Run: headless pygame with SDL's dummy video driver; simulated clock (each Clock.tick advances the game by its frame time, no real sleeping); random seed 0; keys injected as events and as key.get_pressed() state; no mouse input.
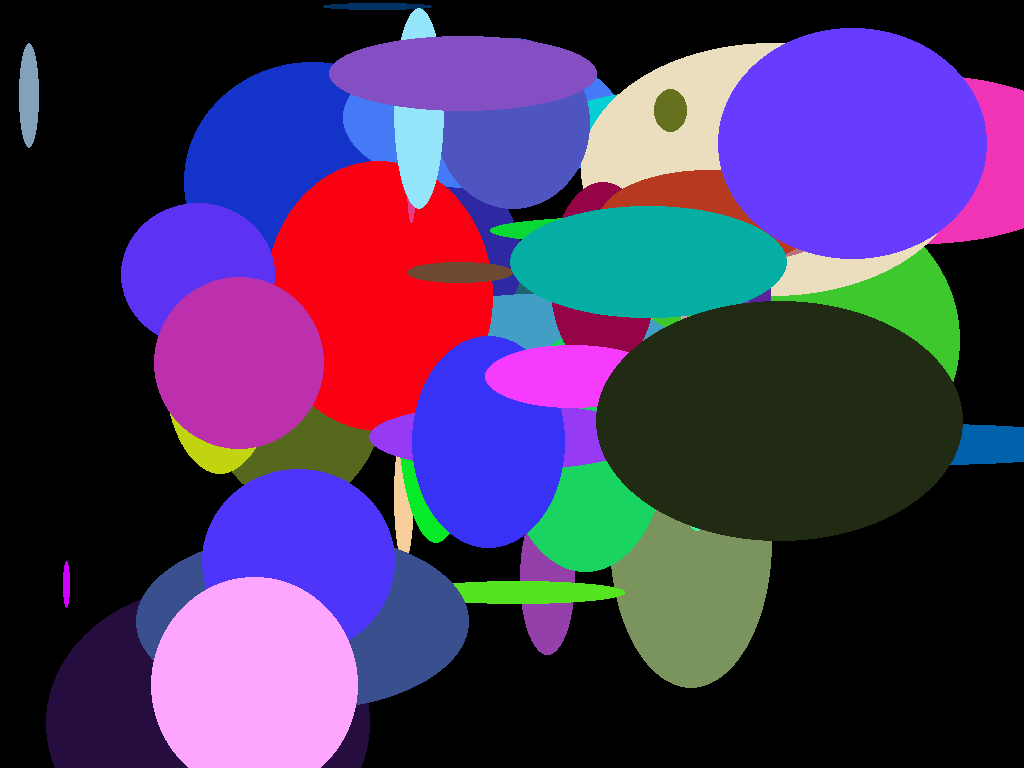
Frame 1 of 4 · flips 1–60 · no input
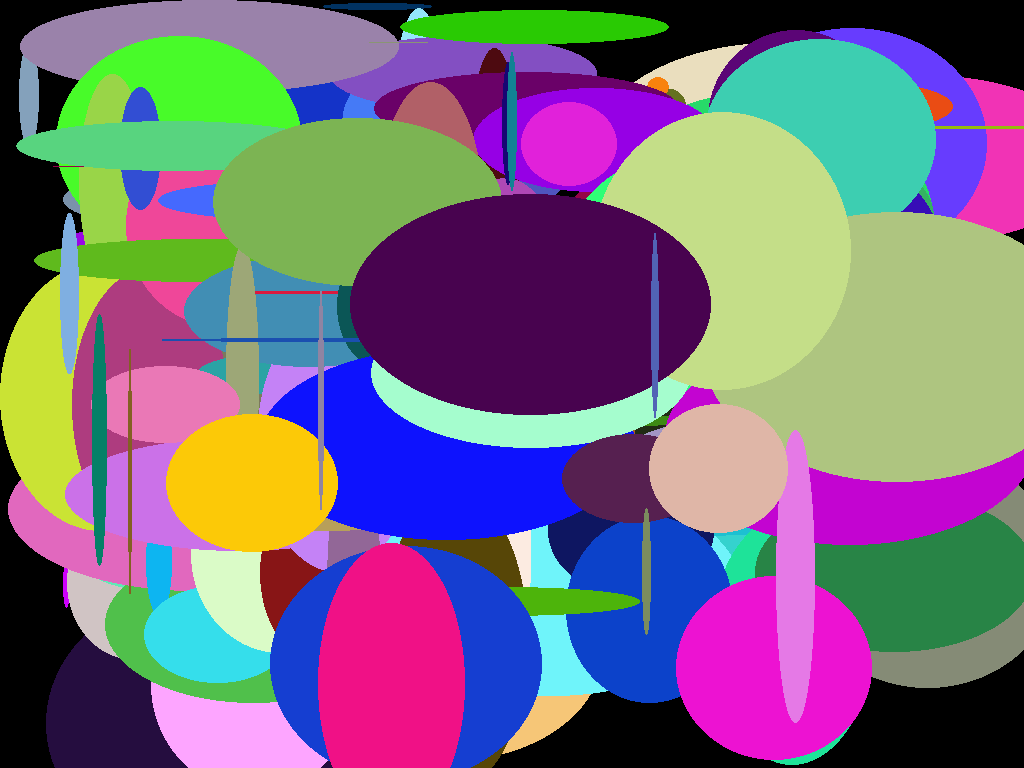
Frame 2 of 4 · flips 61–180 · tapped SPACE, RETURN · held RIGHT (→), D
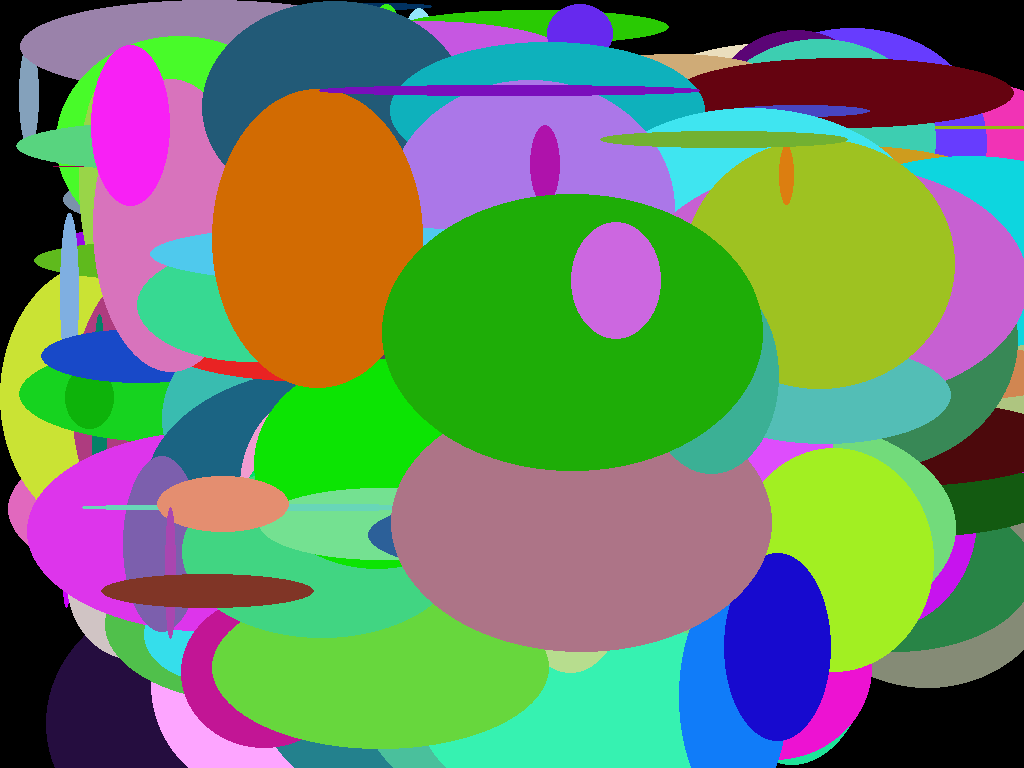
Frame 3 of 4 · flips 181–300 · held DOWN (↓), S
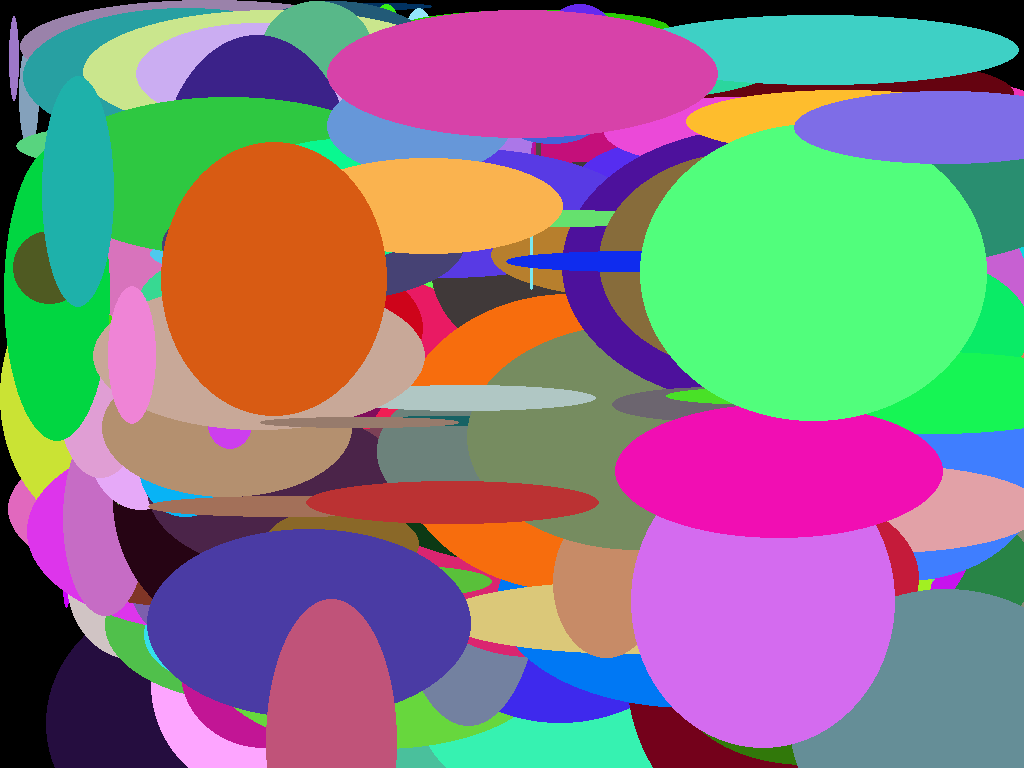
Frame 4 of 4 · flips 301–420 · held LEFT (←), A, UP (↑), W

The pygame program that drew these frames:

"""Este codigo desenha diversas elipses 
de diversos tamanhos e posições aleatórias na tela."""
import pygame
from random import randint

pygame.init()

# tela : pygame.Surface = pygame.display.set_mode((1024, 768), 0, 32)
tela = pygame.display.set_mode((1024, 768), 0, 32)

executando = True
while executando:

    # Calculo regras
    x = randint(0, 800)
    y = randint(0, 600)
    w = randint(0, 400)
    h = randint(0, 300)

    r = randint(0, 255)
    g = randint(0, 255)
    b = randint(0, 255)


    # Desenhar na Tela
    pygame.draw.ellipse(tela, (r, g, b), ((x, y), (w, h)), 0)
    pygame.display.update()
    # Capturar os eventos
    for e in pygame.event.get():
        if e.type == pygame.QUIT:
            executando = False
